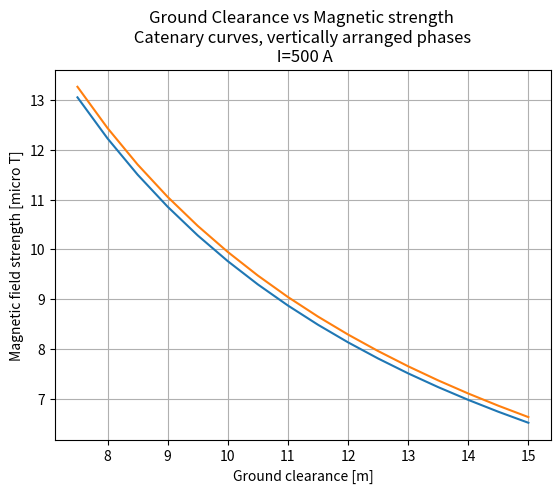
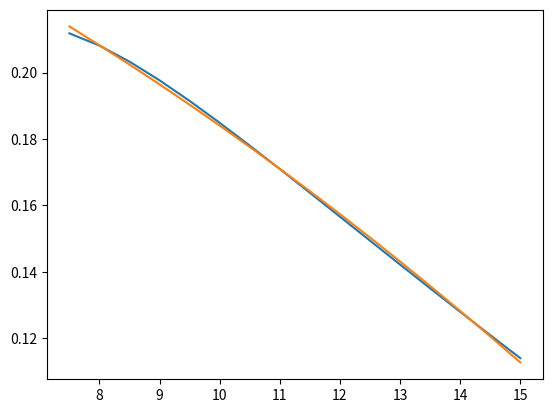

Recreate these plots in Python, in order.
import numpy as np
from scipy.optimize import curve_fit
from matplotlib import pyplot as plt
from scipy.optimize import fsolve

mu = 1.25e-6
I = 500  # Current in wire
Phase_offset_y = 10  # phase spacing
Y0 = 20  # starting height of wires at tower
freq = 50
Phase1_y = Y0
O = np.zeros(3)  # Origin point  (where measurement is taken)
D = 250  # distance between towers

# stuff to plot later
B_catenaries = []
B_straights = []
ground_clearances = []

# sags of interest
sags = np.arange(5, Y0-7, 0.5)
# range of z to integrate over wire
zrange = np.arange(0, D/2, 0.1)
for sag in sags:
    print("sag: ", sag)
    """
    First work out the catenary curve describing the wires
    
    catenary curve is:
    y = a*cosh(z/a) + b  ,                (y, z)
    just need to find a and b to satisfy (Y0, D/2) and (Y0-sag, 0)
    cosh(0) = 1 so second boundary condition gives Y0-sag = a+b
    
    second boundary is not useful on it's own
    instead use H = 2*a*arcosh((h+a)/a) where H is tower spacing and h is sag
    """
    def Hfunc(a):
        return D - 2*a*np.arccosh((sag + a)/a)
    a = fsolve(Hfunc, np.array([100]))[0]
    b = a - (Y0 - sag)

    def catenary(z):
        return a*np.cosh(z/a) - b

    B = np.zeros(3)  # Magnetic field at measuring point (origin)

    """
    B = mu*I/4pi * Integral over wire of [ dl x r_unit / r^2 ]
    """

    integral_result = np.zeros(3)
    # starting point of curve
    last_P = np.array([0, catenary(0), 0])
    for z in zrange[1:]:
        next_P = np.array([0, catenary(z), z])
        dl = next_P - last_P

        OP = last_P - O
        OP_length = np.sqrt(np.sum(np.power(OP, 2)))
        OP_unit = OP/OP_length
        integral_result += np.cross(dl, OP_unit)/(OP_length**2)
        last_P = next_P
        # print(np.cross(dl, OP_unit)/(OP_length**2))

        # since integral only uses half the wire the other half is same except mirrored over XY plane
        # thus the Z component drops out but X and Y component doubles
    integral_result = 2*integral_result
    integral_result[2] = 0
    # print(integral_result)
    B = mu*I*integral_result/(4*np.pi)

    B_catenaries.append(-B[0] * 1e6)
    ground_clearances.append(Y0-sag)

    # if using biot-savart solution for straight line
    B_straights.append(1e6*mu*I/(2*np.pi*(Y0-sag)))


plt.plot(ground_clearances, B_catenaries)
plt.plot(ground_clearances, B_straights)
# print(repr(ground_clearances), repr(maxBs))
plt.title(f"Ground Clearance vs Magnetic strength \n Catenary curves, vertically arranged phases \n I={I} A")
plt.xlabel("Ground clearance [m]")
plt.ylabel("Magnetic field strength [micro T]")
plt.grid(1)

plt.figure()
ratios = np.array(B_straights)/np.array(B_catenaries)
offset = np.array(B_straights) - np.array(B_catenaries)
(zs, residual, _, _, _) = np.polyfit(ground_clearances, offset, 2, full=True)
print(residual)
plt.plot(ground_clearances, offset)
plt.plot(ground_clearances, np.poly1d(zs)(ground_clearances))

plt.show()



